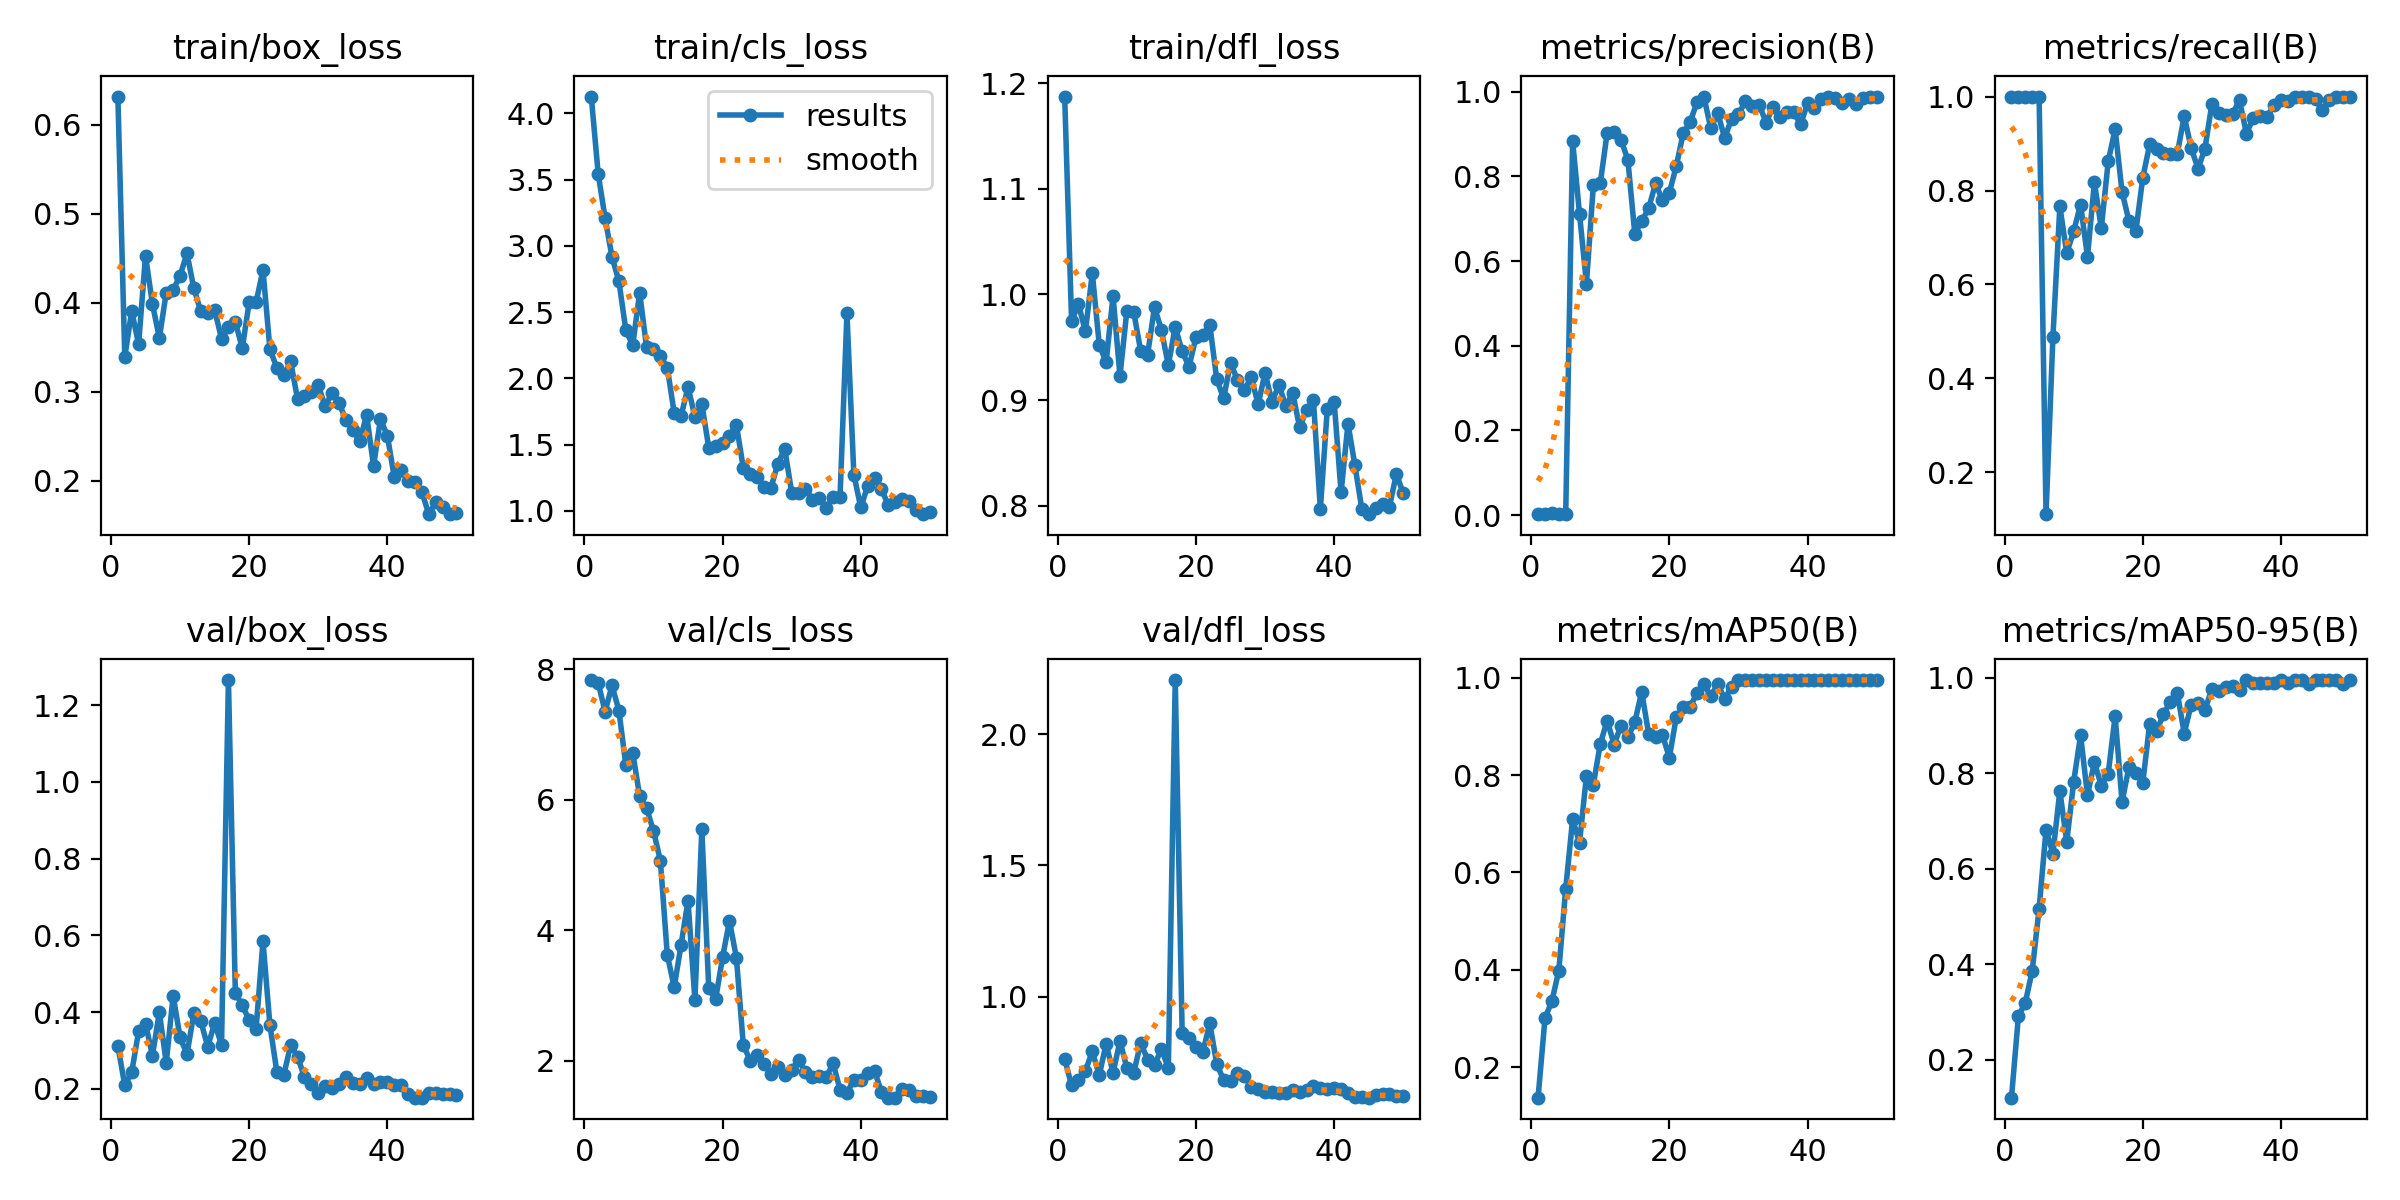

Data behind this chart, as committed beside it:
epoch, train/box_loss, train/cls_loss, train/dfl_loss, metrics/precision(B), metrics/recall(B), metrics/mAP50(B), metrics/mAP50-95(B), val/box_loss, val/cls_loss, val/dfl_loss, lr/pg0, lr/pg1, lr/pg2
1, 0.6315, 4.127, 1.187, 0.00247, 1, 0.1376, 0.121, 0.3117, 7.837, 0.7622, 9e-05, 9e-05, 9e-05
2, 0.3391, 3.544, 0.975, 0.00309, 1, 0.3006, 0.2909, 0.2089, 7.793, 0.6612, 0.0001862, 0.0001862, 0.0001862
3, 0.3908, 3.21, 0.9906, 0.0062, 1, 0.3361, 0.3198, 0.2427, 7.353, 0.6815, 0.0002785, 0.0002785, 0.0002785
4, 0.3534, 2.916, 0.965, 0.00335, 1, 0.3982, 0.3863, 0.3493, 7.755, 0.7162, 0.0003668, 0.0003668, 0.0003668
5, 0.4526, 2.733, 1.02, 0.00303, 1, 0.567, 0.5165, 0.3698, 7.37, 0.7915, 0.0004512, 0.0004512, 0.0004512
6, 0.3987, 2.365, 0.9525, 0.8835, 0.1111, 0.709, 0.6814, 0.2866, 6.532, 0.6996, 0.0005316, 0.0005316, 0.0005316
7, 0.3604, 2.249, 0.9358, 0.7109, 0.4889, 0.6611, 0.6316, 0.3989, 6.726, 0.8207, 0.000608, 0.000608, 0.000608
8, 0.4114, 2.647, 0.9986, 0.5466, 0.7662, 0.7989, 0.7635, 0.268, 6.06, 0.7097, 0.0006805, 0.0006805, 0.0006805
9, 0.4144, 2.235, 0.9228, 0.7786, 0.6667, 0.7804, 0.6561, 0.4425, 5.872, 0.8306, 0.000749, 0.000749, 0.000749
10, 0.4305, 2.225, 0.9845, 0.7833, 0.7133, 0.8635, 0.7822, 0.3342, 5.527, 0.7287, 0.0008136, 0.0008136, 0.0008136
11, 0.4554, 2.167, 0.983, 0.903, 0.7699, 0.9119, 0.8794, 0.2905, 5.068, 0.7103, 0.000802, 0.000802, 0.000802
12, 0.416, 2.08, 0.9465, 0.9036, 0.6586, 0.8625, 0.7537, 0.3969, 3.625, 0.8239, 0.000802, 0.000802, 0.000802
13, 0.3903, 1.739, 0.9429, 0.8868, 0.8174, 0.9012, 0.8229, 0.3767, 3.129, 0.7602, 0.0007822, 0.0007822, 0.0007822
14, 0.3885, 1.717, 0.988, 0.8383, 0.7198, 0.8774, 0.7741, 0.3097, 3.781, 0.7378, 0.0007624, 0.0007624, 0.0007624
15, 0.3922, 1.934, 0.9663, 0.6634, 0.8619, 0.9089, 0.7991, 0.3712, 4.457, 0.8014, 0.0007426, 0.0007426, 0.0007426
16, 0.3595, 1.711, 0.933, 0.6945, 0.9309, 0.9707, 0.9196, 0.3149, 2.93, 0.7272, 0.0007228, 0.0007228, 0.0007228
17, 0.3722, 1.807, 0.9694, 0.7243, 0.797, 0.8849, 0.7398, 1.265, 5.549, 2.207, 0.000703, 0.000703, 0.000703
18, 0.3786, 1.477, 0.946, 0.7832, 0.7355, 0.8778, 0.8127, 0.4485, 3.111, 0.8622, 0.0006832, 0.0006832, 0.0006832
19, 0.3488, 1.487, 0.9315, 0.7431, 0.7134, 0.8826, 0.8013, 0.4183, 2.948, 0.8424, 0.0006634, 0.0006634, 0.0006634
20, 0.4005, 1.51, 0.9597, 0.7612, 0.827, 0.8357, 0.78, 0.3786, 3.587, 0.8063, 0.0006436, 0.0006436, 0.0006436
21, 0.4006, 1.568, 0.9617, 0.824, 0.8982, 0.9192, 0.9035, 0.3569, 4.146, 0.789, 0.0006238, 0.0006238, 0.0006238
22, 0.4367, 1.65, 0.9712, 0.9012, 0.8885, 0.9393, 0.8885, 0.5845, 3.582, 0.8983, 0.000604, 0.000604, 0.000604
23, 0.3482, 1.325, 0.92, 0.9281, 0.8805, 0.9394, 0.9235, 0.3664, 2.247, 0.7441, 0.0005842, 0.0005842, 0.0005842
24, 0.3269, 1.279, 0.9015, 0.9746, 0.8773, 0.9685, 0.9499, 0.2447, 2.003, 0.6824, 0.0005644, 0.0005644, 0.0005644
25, 0.3187, 1.258, 0.9353, 0.9872, 0.8786, 0.9867, 0.9683, 0.2346, 2.085, 0.6771, 0.0005446, 0.0005446, 0.0005446
26, 0.3341, 1.177, 0.919, 0.9132, 0.9583, 0.9614, 0.883, 0.3139, 1.949, 0.7096, 0.0005248, 0.0005248, 0.0005248
27, 0.2919, 1.173, 0.9092, 0.9493, 0.8907, 0.9867, 0.9436, 0.2838, 1.804, 0.6972, 0.000505, 0.000505, 0.000505
28, 0.2958, 1.356, 0.9219, 0.8905, 0.8466, 0.9563, 0.9473, 0.2301, 1.901, 0.6559, 0.0004852, 0.0004852, 0.0004852
29, 0.2999, 1.469, 0.8958, 0.9358, 0.8893, 0.9811, 0.9328, 0.2131, 1.781, 0.6487, 0.0004654, 0.0004654, 0.0004654
30, 0.3072, 1.138, 0.9259, 0.9465, 0.984, 0.995, 0.9763, 0.1892, 1.864, 0.6355, 0.0004456, 0.0004456, 0.0004456
31, 0.2837, 1.136, 0.8982, 0.977, 0.964, 0.995, 0.9728, 0.2065, 2.016, 0.6371, 0.0004258, 0.0004258, 0.0004258
32, 0.299, 1.168, 0.9142, 0.967, 0.9617, 0.995, 0.9799, 0.2017, 1.829, 0.633, 0.000406, 0.000406, 0.000406
33, 0.2875, 1.085, 0.8945, 0.9692, 0.9633, 0.995, 0.9831, 0.2118, 1.759, 0.6326, 0.0003862, 0.0003862, 0.0003862
34, 0.2685, 1.093, 0.9068, 0.9264, 0.992, 0.995, 0.975, 0.2295, 1.764, 0.643, 0.0003664, 0.0003664, 0.0003664
35, 0.2568, 1.025, 0.8741, 0.9645, 0.9211, 0.995, 0.995, 0.2162, 1.75, 0.6365, 0.0003466, 0.0003466, 0.0003466
36, 0.2448, 1.108, 0.8905, 0.9397, 0.9548, 0.995, 0.9888, 0.2116, 1.961, 0.6454, 0.0003268, 0.0003268, 0.0003268
37, 0.2741, 1.106, 0.8998, 0.9515, 0.9586, 0.995, 0.9888, 0.2292, 1.56, 0.66, 0.000307, 0.000307, 0.000307
38, 0.2165, 2.49, 0.7968, 0.9507, 0.9571, 0.995, 0.9888, 0.2131, 1.511, 0.6516, 0.0002872, 0.0002872, 0.0002872
39, 0.2692, 1.274, 0.8911, 0.9234, 0.982, 0.995, 0.9888, 0.2175, 1.708, 0.648, 0.0002674, 0.0002674, 0.0002674
40, 0.2508, 1.026, 0.8985, 0.972, 0.9934, 0.995, 0.995, 0.2188, 1.702, 0.6512, 0.0002476, 0.0002476, 0.0002476
41, 0.204, 1.188, 0.8127, 0.962, 0.9913, 0.995, 0.9888, 0.2089, 1.822, 0.6478, 0.0002278, 0.0002278, 0.0002278
42, 0.2117, 1.251, 0.8777, 0.9829, 1, 0.995, 0.995, 0.2106, 1.842, 0.632, 0.000208, 0.000208, 0.000208
43, 0.1994, 1.163, 0.8383, 0.9879, 1, 0.995, 0.995, 0.1869, 1.522, 0.6173, 0.0001882, 0.0001882, 0.0001882
44, 0.1986, 1.042, 0.797, 0.9858, 1, 0.995, 0.9877, 0.1768, 1.436, 0.6178, 0.0001684, 0.0001684, 0.0001684
45, 0.1873, 1.067, 0.792, 0.9731, 0.9938, 0.995, 0.995, 0.1769, 1.438, 0.6148, 0.0001486, 0.0001486, 0.0001486
46, 0.1626, 1.086, 0.7974, 0.9828, 0.9705, 0.995, 0.995, 0.188, 1.577, 0.6231, 0.0001288, 0.0001288, 0.0001288
47, 0.1758, 1.077, 0.8021, 0.9708, 0.9936, 0.995, 0.995, 0.1882, 1.55, 0.6288, 0.000109, 0.000109, 0.000109
48, 0.1711, 1.009, 0.7993, 0.9847, 1, 0.995, 0.995, 0.1855, 1.456, 0.6279, 8.92e-05, 8.92e-05, 8.92e-05
49, 0.1629, 0.975, 0.83, 0.9875, 1, 0.995, 0.9877, 0.1868, 1.462, 0.6225, 6.94e-05, 6.94e-05, 6.94e-05
50, 0.1641, 0.9949, 0.8119, 0.9883, 1, 0.995, 0.995, 0.1851, 1.445, 0.6194, 4.96e-05, 4.96e-05, 4.96e-05
